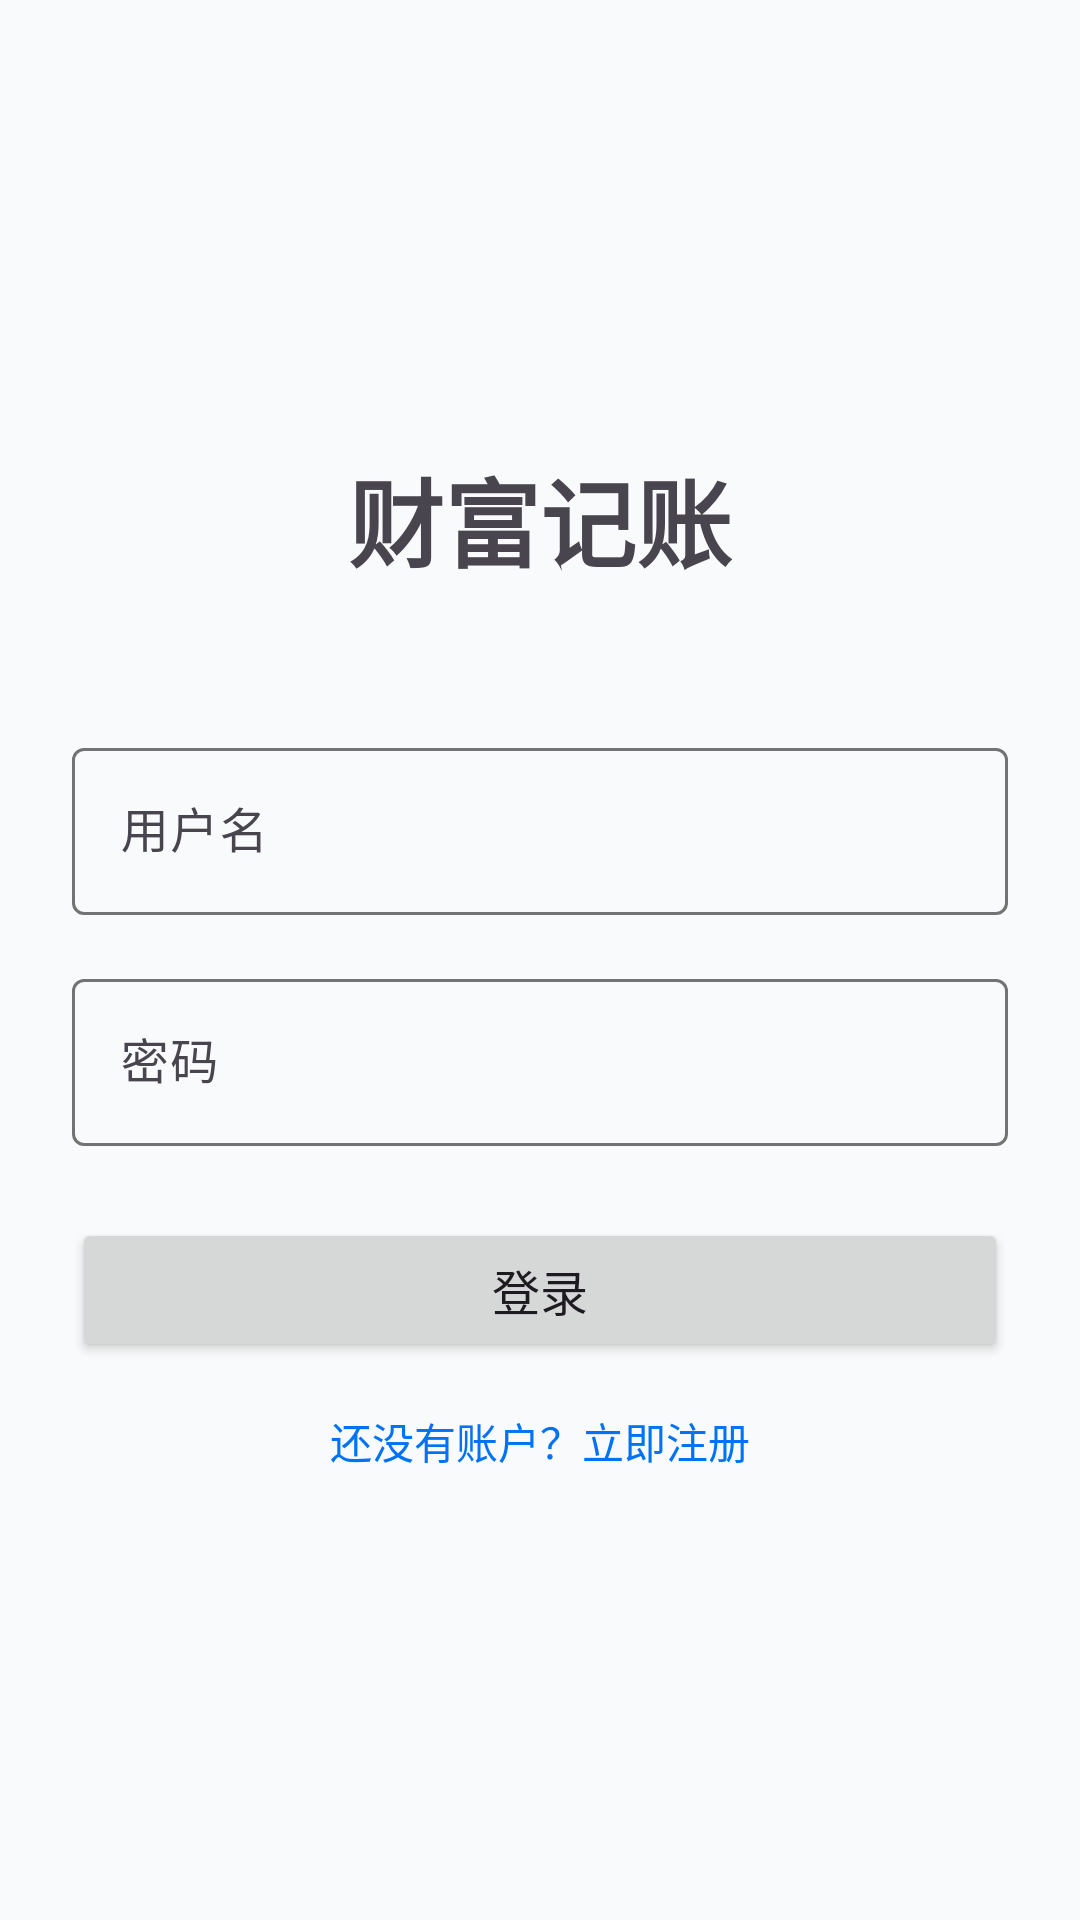

Layout XML and referenced resources for this Android screen:
<!-- AndroidManifest.xml: application theme Theme.WealthWise -->
<!-- res/layout/activity_login.xml -->
<?xml version="1.0" encoding="utf-8"?>
<LinearLayout xmlns:android="http://schemas.android.com/apk/res/android"
    android:layout_width="match_parent"
    android:layout_height="match_parent"
    android:gravity="center"
    android:orientation="vertical"
    android:padding="24dp">

    <TextView
        android:layout_width="wrap_content"
        android:layout_height="wrap_content"
        android:text="财富记账"
        android:textSize="32sp"
        android:textStyle="bold"
        android:layout_marginBottom="48dp" />

    <com.google.android.material.textfield.TextInputLayout
        android:layout_width="match_parent"
        android:layout_height="wrap_content"
        android:layout_marginBottom="16dp">

        <EditText
            android:id="@+id/et_username"
            android:layout_width="match_parent"
            android:layout_height="wrap_content"
            android:hint="用户名"
            android:inputType="text" />

    </com.google.android.material.textfield.TextInputLayout>

    <com.google.android.material.textfield.TextInputLayout
        android:layout_width="match_parent"
        android:layout_height="wrap_content"
        android:layout_marginBottom="24dp">

        <EditText
            android:id="@+id/et_password"
            android:layout_width="match_parent"
            android:layout_height="wrap_content"
            android:hint="密码"
            android:inputType="textPassword" />

    </com.google.android.material.textfield.TextInputLayout>

    <Button
        android:id="@+id/btn_login"
        android:layout_width="match_parent"
        android:layout_height="wrap_content"
        android:text="登录"
        android:textSize="16sp"
        android:layout_marginBottom="16dp" />

    <TextView
        android:id="@+id/tv_register"
        android:layout_width="wrap_content"
        android:layout_height="wrap_content"
        android:text="还没有账户？立即注册"
        android:textColor="@color/colorPrimary"
        android:clickable="true"
        android:focusable="true" />

</LinearLayout>
<!-- resources referenced by this layout -->
<resources>
  <color name="colorPrimary">#0072F5</color>
  <style name="Theme.WealthWise" parent="Theme.Material3.DayNight.NoActionBar">
          <item name="colorPrimary">@color/colorPrimary</item>
          <item name="colorOnPrimary">@color/colorOnPrimary</item>
          <item name="colorPrimaryContainer">@color/colorPrimaryContainer</item>
          <item name="colorOnPrimaryContainer">@color/colorOnPrimaryContainer</item>
          <item name="colorSecondary">@color/colorSecondary</item>
          <item name="colorOnSecondary">@color/colorOnSecondary</item>
          <item name="colorSecondaryContainer">@color/colorSecondaryContainer</item>
          <item name="colorOnSecondaryContainer">@color/colorOnSecondaryContainer</item>
          <item name="colorTertiary">@color/colorTertiary</item>
          <item name="colorOnTertiary">@color/colorOnTertiary</item>
          <item name="colorTertiaryContainer">@color/colorTertiaryContainer</item>
          <item name="colorOnTertiaryContainer">@color/colorOnTertiaryContainer</item>
          <item name="colorError">@color/colorError</item>
          <item name="colorOnError">@color/colorOnError</item>
          <item name="colorErrorContainer">@color/colorErrorContainer</item>
          <item name="colorOnErrorContainer">@color/colorOnErrorContainer</item>
          <item name="colorBackground">@color/colorBackground</item>
          <item name="colorOnBackground">@color/colorOnBackground</item>
          <item name="colorSurface">@color/colorSurface</item>
          <item name="colorOnSurface">@color/colorOnSurface</item>
          <item name="colorSurfaceVariant">@color/colorSurfaceVariant</item>
          <item name="colorOnSurfaceVariant">@color/colorOnSurfaceVariant</item>
          <item name="colorOutline">@color/colorOutline</item>
          <item name="android:statusBarColor">@color/colorPrimary</item>
          <item name="android:windowBackground">@color/colorBackground</item>
      </style>
  <color name="colorOnPrimary">#FFFFFF</color>
  <color name="colorPrimaryContainer">#D4E8FF</color>
  <color name="colorOnPrimaryContainer">#002D7C</color>
  <color name="colorSecondary">#92D9F7</color>
  <color name="colorOnSecondary">#002960</color>
  <color name="colorSecondaryContainer">#1C819F</color>
  <color name="colorOnSecondaryContainer">#FFDCFC</color>
  <color name="colorTertiary">#98D0FF</color>
  <color name="colorOnTertiary">#003E6D</color>
  <color name="colorTertiaryContainer">#1C819F</color>
  <color name="colorOnTertiaryContainer">#E0E0E0</color>
  <color name="colorError">#CB1B1B</color>
  <color name="colorOnError">#FFFFFF</color>
  <color name="colorErrorContainer">#FFDAD6</color>
  <color name="colorOnErrorContainer">#8C0000</color>
  <color name="colorBackground">#F9FAFB</color>
  <color name="colorOnBackground">#1A1C1E</color>
  <color name="colorSurface">#FFFFFF</color>
  <color name="colorOnSurface">#1A1C1E</color>
  <color name="colorSurfaceVariant">#E0E0E0</color>
  <color name="colorOnSurfaceVariant">#49454F</color>
  <color name="colorOutline">#737373</color>
</resources>
